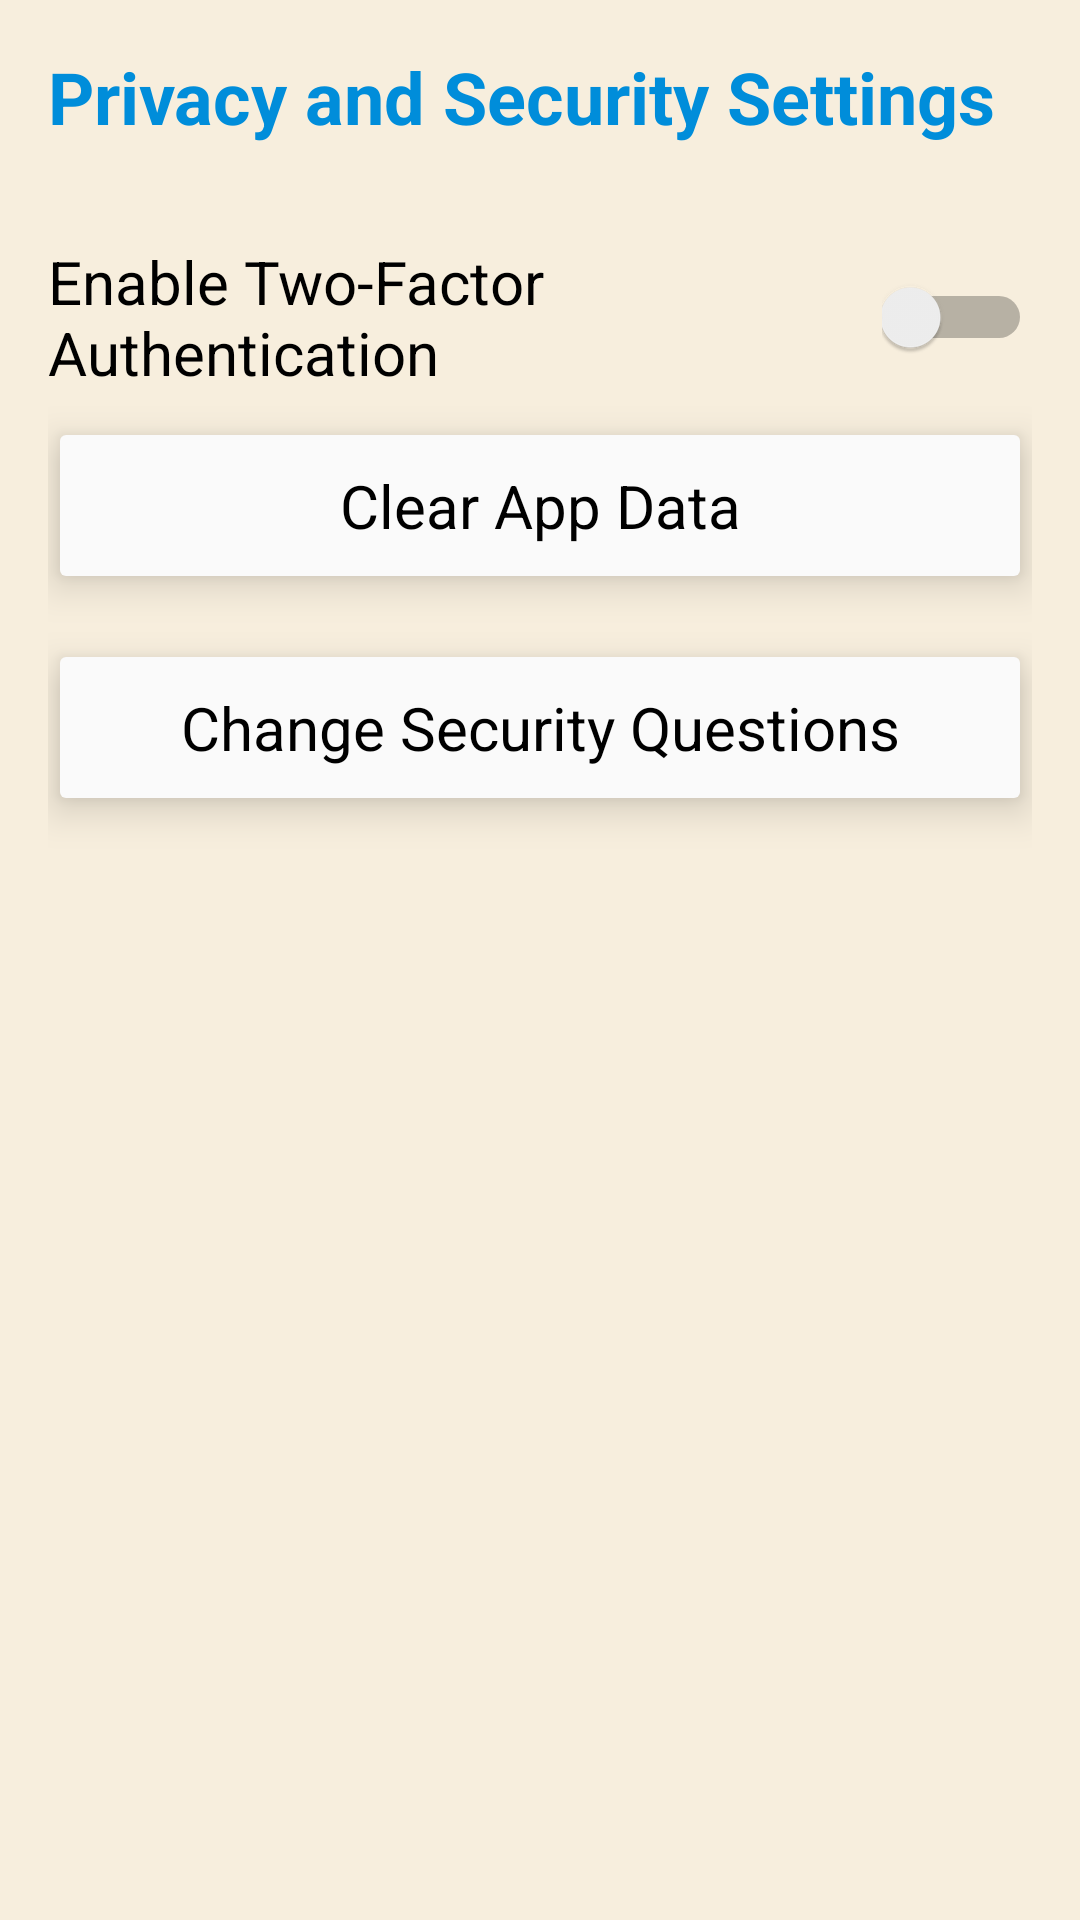

The Android layout XML behind this screen, and the referenced resources:
<!-- AndroidManifest.xml: application theme Theme.SportsStore -->
<!-- res/layout/fragment_privacy_setting.xml -->
<?xml version="1.0" encoding="utf-8"?>
<ScrollView xmlns:android="http://schemas.android.com/apk/res/android"
    xmlns:tools="http://schemas.android.com/tools"
    android:id="@+id/privacy_security_settings_scrollview"
    android:layout_width="match_parent"
    android:layout_height="match_parent"
    android:padding="16dp">

    <LinearLayout
        android:id="@+id/privacy_security_settings_linear_layout"
        android:layout_width="match_parent"
        android:layout_height="wrap_content"
        android:orientation="vertical">

        <TextView
            android:id="@+id/privacy_security_settings_title"
            android:layout_width="wrap_content"
            android:layout_height="wrap_content"
            android:text="@string/privacy_and_security_settings"
            android:textColor="@color/Purple"
            android:textSize="24sp"
            android:textStyle="bold"
            android:layout_marginBottom="24dp" />

        <LinearLayout
            android:layout_width="match_parent"
            android:layout_height="wrap_content"
            android:orientation="horizontal"
            android:gravity="center"
            android:paddingVertical="8dp"
            android:background="?attr/android:colorBackground">

            <TextView
                android:id="@+id/tv_two_fa"
                android:layout_width="0dp"
                android:layout_height="wrap_content"
                android:layout_weight="1"
                android:text="@string/enable_two_factor_authentication"
                android:textColor="?attr/android:textColorPrimary"
                android:textSize="20sp" />

            <Switch
                android:id="@+id/switch_two_fa"
                android:layout_width="50dp"
                android:layout_height="50dp"
                tools:ignore="UseSwitchCompatOrMaterialXml" />
        </LinearLayout>


        <Button
            android:id="@+id/btn_clear_data"
            android:layout_width="match_parent"
            android:layout_height="wrap_content"
            android:text="@string/clear_app_data"
            android:textSize="20sp"
            android:textColor="?attr/android:textColorPrimary"
            android:backgroundTint="?attr/colorSurface"
            style="@style/Widget.MaterialComponents.CardView"
            android:layout_marginBottom="15dp"
            android:padding="16dp"
            android:elevation="8dp"/>

        <Button
            android:id="@+id/btn_change_security_questions"
            android:layout_width="match_parent"
            android:layout_height="wrap_content"
            android:text="@string/change_security_questions"
            android:textSize="20sp"
            android:layout_marginBottom="16dp"
            android:textColor="?attr/android:textColorPrimary"
            android:backgroundTint="?attr/colorSurface"
            style="@style/Widget.MaterialComponents.CardView"
            android:padding="16dp"
            android:elevation="8dp"/>

    </LinearLayout>
</ScrollView>
<!-- resources referenced by this layout -->
<resources>
  <color name="Purple">#008DDA</color>
  <string name="change_security_questions">Change Security Questions</string>
  <string name="clear_app_data">Clear App Data</string>
  <string name="enable_two_factor_authentication">Enable Two-Factor Authentication</string>
  <string name="privacy_and_security_settings">Privacy and Security Settings</string>
  <style name="Theme.SportsStore" parent="Theme.MaterialComponents.DayNight.NoActionBar">
          
          <item name="colorPrimary">@color/primaryColor</item>
          <item name="colorPrimaryVariant">@color/primaryDarkColor</item>
          <item name="colorSecondary">@color/accentColor</item>
  
          
          <item name="android:colorBackground">@color/backgroundColor</item>
          <item name="colorSurface">@color/surfaceColor</item>
  
          
          <item name="android:textColorPrimary">@color/textColorPrimary</item>
          <item name="android:textColorSecondary">@color/textColorSecondary</item>
  
          
          <item name="colorError">@color/errorColor</item>
  
          
      </style>
  <color name="primaryColor">#008DDA</color>
  <color name="primaryDarkColor">#65a96e</color>
  <color name="accentColor">#63208f</color>
  <color name="backgroundColor">#F7EEDD</color>
  <color name="surfaceColor">#FaFaFa</color>
  <color name="textColorPrimary">#000000</color>
  <color name="textColorSecondary">#555555</color>
  <color name="errorColor">#B00020</color>
</resources>
